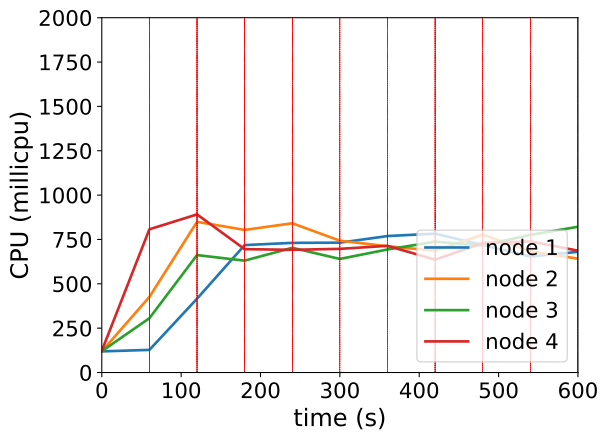

Source data for this figure (header and first rows):
timestamp, ppgcc-m02_pod_amount, ppgcc-m02_memory, ppgcc-m02_cpu, ppgcc-m03_pod_amount, ppgcc-m03_memory, ppgcc-m03_cpu, ppgcc-m04_pod_amount, ppgcc-m04_memory, ppgcc-m04_cpu, ppgcc-m05_pod_amount, ppgcc-m05_memory, ppgcc-m05_cpu
0, 5, 967084, 119123215, 5, 972136, 119414423, 5, 977552, 120324686, 5, 974972, 122287272
60, 5, 978172, 127559517, 5, 996688, 426125429, 5, 994580, 306171832, 5, 1015760, 807422305
120, 4, 982652, 416057953, 6, 1017676, 849326250, 6, 1013060, 661944362, 4, 983536, 891262465
180, 3, 968008, 718220592, 6, 1012924, 803809901, 5, 1003556, 630624797, 6, 1015348, 695366552
240, 4, 984640, 730839516, 5, 1003684, 841235235, 5, 1002632, 702947772, 6, 1013500, 691612692
300, 4, 982264, 732020200, 5, 1003420, 743120538, 5, 1008228, 640179169, 6, 1017460, 697100153
360, 5, 992824, 769292331, 5, 1007116, 711595279, 5, 1009312, 693627232, 5, 1004920, 714127610
420, 4, 985696, 782819584, 4, 992068, 687145889, 6, 1023436, 737277696, 6, 1015480, 636066961
480, 3, 971308, 718622252, 5, 1002844, 777183495, 6, 1021588, 716270867, 6, 1020496, 730368259
540, 3, 973024, 653804603, 5, 1006276, 683321259, 6, 1031356, 775956620, 6, 1018912, 739346005
600, 4, 983716, 680395495, 4, 1000996, 641540653, 5, 1019212, 821545948, 7, 1033300, 686818532
